Labelled photos from "refined_rcnn", an image-classification folder in andrewsalim10/tugas_kel_pcdvk. The possible labels are: apple scab, apple black rot, apple cedar apple rust, apple healthy, apple healthy removed.

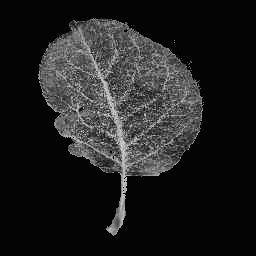
Label: apple healthy

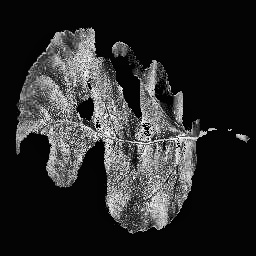
Label: apple black rot

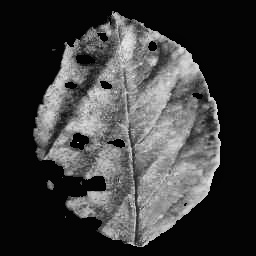
Label: apple cedar apple rust

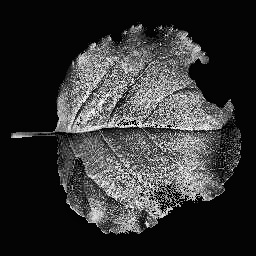
Label: apple black rot

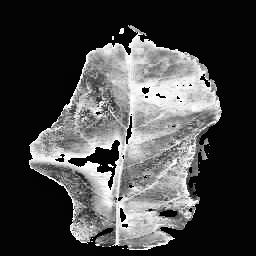
Label: apple cedar apple rust

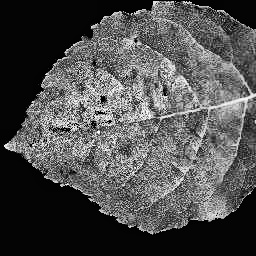
Label: apple scab
